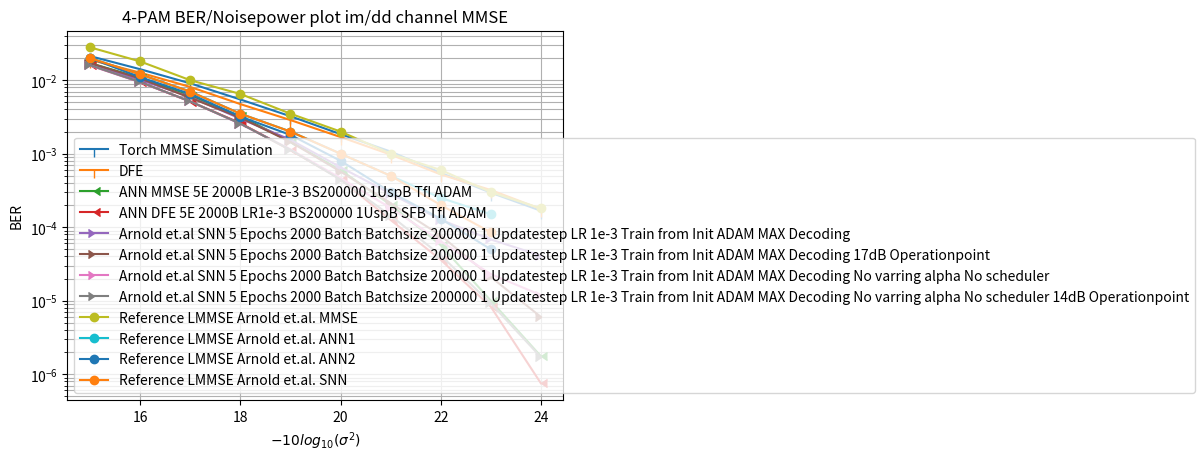

Reproduce this figure in Python.
import numpy as np
import matplotlib.pyplot as plt

sigma = np.arange(15,25)

Torch_LMMSE_BER = np.array( [0.0212725, 0.01411275, 0.00906   , 0.00546375, 0.00323   , 
                             0.0018465, 0.001068  , 0.00054925, 0.0002945 , 0.000167  ] );

#TX Sym feedback
DFE_BER = np.array( [0.01898833, 0.01266333, 0.00809167, 0.00473, 0.00286667, 0.001685  , 0.00097167, 0.00052167, 0.00032   , 0.00017667] );

ANN_MMSE_BER_5E_2000B_LR1e_3_BS200000_1US_TfI_ADAM = np.array([1.70967504e-02, 1.07602496e-02, 6.14150008e-03, 3.22075002e-03,
                                                              1.46149995e-03, 5.97500009e-04, 2.01749994e-04, 5.67499992e-05,
                                                              9.99999975e-06, 1.75000002e-06]);

ANN_DFE_BER_5E_2000B_LR1e_3_BS200000_1US_SFB_TfI_ADAM = np.array( [1.60995007e-02, 9.46424976e-03, 5.12349978e-03, 2.60224994e-03,
                                                                   1.11925006e-03, 4.49999981e-04, 1.25249987e-04, 3.59999976e-05,
                                                                   8.25000025e-06, 7.49999981e-07] );

SNN_DFE_BER_5E_2000B_BS200000_1US_CFB_TfI_ADAM_SUM = np.array( [1.69750005e-02, 1.03799999e-02, 5.77999949e-03, 3.09500005e-03,
                                                                1.60499997e-03, 7.24999933e-04, 3.42499954e-04, 1.52499997e-04,
                                                                7.24999933e-05, 3.49999958e-05] );
SNN_DFE_BER_5E_2000B_BS200000_1US_CFB_TfI_ADAM_SUM_12dB = np.array( [1.72024995e-02, 1.04024999e-02, 5.95999993e-03, 3.02249994e-03,
                                                                     1.43999979e-03, 6.84999954e-04, 2.54999986e-04, 7.49999890e-05,
                                                                     2.49999983e-05, 9.99999975e-06] );
SNN_DFE_BER_5E_2000B_BS200000_1US_CFB_TfI_ADAM_SUM_14dB = np.array( [1.71199992e-02, 1.05949998e-02, 5.91249950e-03, 3.03499997e-03,
                                                                     1.41999992e-03, 5.34999976e-04, 2.19999976e-04, 7.24999991e-05,
                                                                     9.99999975e-06, 2.49999994e-06] );

SNN_MMSE_BER_5E_2000B_BS200000_1US_TfI_ADAM_MAX = np.array( [1.67909991e-02, 1.01039996e-02, 5.91599988e-03, 2.99700000e-03,
                                                             1.54500001e-03, 6.53999974e-04, 2.84999987e-04, 1.25999999e-04,
                                                             6.80000012e-05, 4.09999993e-05] );
SNN_MMSE_BER_5E_2000B_BS200000_1US_TfI_ADAM_MAX_14dB = np.array( [1.70540009e-02, 1.05959997e-02, 5.76200010e-03, 3.10300011e-03,
                                                                  1.44300004e-03, 5.70999982e-04, 2.11999999e-04, 7.69999970e-05,
                                                                  2.09999998e-05, 6.00000021e-06] );

SNN_MMSE_BER_5E_2000B_BS200000_1US_TfI_ADAM_MAX_NVA_NS = np.array( [1.58424508e-02, 9.37190000e-03, 5.14844991e-03, 2.54744990e-03,
                                                                    1.14419998e-03, 4.65399993e-04, 1.82549993e-04, 6.44500033e-05,
                                                                    2.29500001e-05, 1.18999997e-05] );
SNN_MMSE_BER_5E_2000B_BS200000_1US_TfI_ADAM_MAX_NVA_NS_14dB = np.array( [1.59850493e-02, 9.44800023e-03, 5.13949990e-03, 2.56250007e-03,
                                                                         1.12775003e-03, 4.43149998e-04, 1.43450001e-04, 4.13000016e-05,
                                                                         9.20000002e-06, 1.69999998e-06] );


ANN_REF_BER  = np.array([2*1e-2,1.2*1e-2,7.0*1e-3,3.5*1e-3,2.0*1e-3,1*1e-3,5*1e-4,2.5*1e-4,1.5*1e-4])
ANN_REF2_BER = np.array([2*1e-2,1.1*1e-2,6.5*1e-3,3.2*1e-3,1.8*1e-3,8*1e-4,3*1e-4,1.3*1e-4,5.0*1e-5])
SNN_REF_BER  = np.array([2*1e-2,1.2*1e-2,7.0*1e-3,3.5*1e-3,2.0*1e-3,1*1e-3,5*1e-4,2.0*1e-4,8.5*1e-5])

BER_ref = np.array([2.8*10**(-2),1.8*10**(-2),10**(-2),6.5*10**(-3),3.5*10**(-3),
                    2*10**(-3),10**(-3),6*10**(-4),3*10**(-4),1.8*10**(-4)])
plt.figure()
plt.semilogy(sigma,Torch_LMMSE_BER,label='Torch MMSE Simulation',marker=3)

plt.semilogy(sigma,DFE_BER,label='DFE',marker=3)

plt.semilogy(sigma,ANN_MMSE_BER_5E_2000B_LR1e_3_BS200000_1US_TfI_ADAM,label='ANN MMSE 5E 2000B LR1e-3 BS200000 1UspB TfI ADAM',marker=4)

plt.semilogy(sigma,ANN_DFE_BER_5E_2000B_LR1e_3_BS200000_1US_SFB_TfI_ADAM,label='ANN DFE 5E 2000B LR1e-3 BS200000 1UspB SFB TfI ADAM',marker=4)

#plt.semilogy(sigma,SNN_DFE_BER_5E_2000B_BS200000_1US_CFB_TfI_ADAM_SUM, label='Class feedback SNN DFE 5 Epochs 2000 Batch Batchsize 200000 1 Updatestep LR 1e-3 Train from Init ADAM SUM Decoding',marker='X');
#plt.semilogy(sigma,SNN_DFE_BER_5E_2000B_BS200000_1US_CFB_TfI_ADAM_SUM_12dB, label='Class feedback SNN DFE 5 Epochs 2000 Batch Batchsize 200000 1 Updatestep LR 1e-3 Train from Init ADAM SUM Decoding 15dB Operationpoint',marker='X');
#plt.semilogy(sigma,SNN_DFE_BER_5E_2000B_BS200000_1US_CFB_TfI_ADAM_SUM_14dB, label='Class feedback SNN DFE 5 Epochs 2000 Batch Batchsize 200000 1 Updatestep LR 1e-3 Train from Init ADAM SUM Decoding 17dB Operationpoint',marker='X');


plt.semilogy(sigma,SNN_MMSE_BER_5E_2000B_BS200000_1US_TfI_ADAM_MAX, label='Arnold et.al SNN 5 Epochs 2000 Batch Batchsize 200000 1 Updatestep LR 1e-3 Train from Init ADAM MAX Decoding',marker=5);
plt.semilogy(sigma,SNN_MMSE_BER_5E_2000B_BS200000_1US_TfI_ADAM_MAX_14dB, label='Arnold et.al SNN 5 Epochs 2000 Batch Batchsize 200000 1 Updatestep LR 1e-3 Train from Init ADAM MAX Decoding 17dB Operationpoint',marker=5);

plt.semilogy(sigma,SNN_MMSE_BER_5E_2000B_BS200000_1US_TfI_ADAM_MAX_NVA_NS, label='Arnold et.al SNN 5 Epochs 2000 Batch Batchsize 200000 1 Updatestep LR 1e-3 Train from Init ADAM MAX Decoding No varring alpha No scheduler',marker=5);
plt.semilogy(sigma,SNN_MMSE_BER_5E_2000B_BS200000_1US_TfI_ADAM_MAX_NVA_NS_14dB, label='Arnold et.al SNN 5 Epochs 2000 Batch Batchsize 200000 1 Updatestep LR 1e-3 Train from Init ADAM MAX Decoding No varring alpha No scheduler 14dB Operationpoint',marker=5);

plt.semilogy(sigma,BER_ref,label='Reference LMMSE Arnold et.al. MMSE',marker='o')
plt.semilogy(sigma[:-1:],ANN_REF_BER,label='Reference LMMSE Arnold et.al. ANN1',marker='o')
plt.semilogy(sigma[:-1:],ANN_REF2_BER,label='Reference LMMSE Arnold et.al. ANN2',marker='o')
plt.semilogy(sigma[:-1:],SNN_REF_BER,label='Reference LMMSE Arnold et.al. SNN',marker='o')
plt.title("4-PAM BER/Noisepower plot im/dd channel MMSE");
plt.xlabel("$-10log_{10}(\sigma^2)$");
plt.ylabel("BER");
plt.grid(which='both')
plt.legend();

plt.show()

